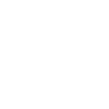
t = 0.00 s
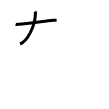
t = 2.00 s
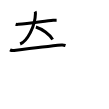
t = 4.00 s
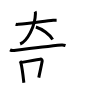
t = 6.00 s
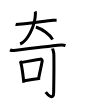
t = 8.00 s
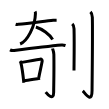
t = 10.00 s

The animated SVG that drew these frames (rendered in a browser with its animation timeline set to each time). Animation: 10 SMIL elements (animate=10); one cycle of 10.00 s.

<svg width="109px" height="109px" viewBox="0 0 px 109px" xmlns="http://www.w3.org/2000/svg" xmlns:xlink="http://www.w3.org/1999/xlink" xml:space="preserve" version="1.1"  baseProfile="full">
<path d="M15.64,24.23c1.05,0.33,2.23,0.14,2.92,0.09c9.21-0.7,25.59-3.06,34.66-4.04c0.87-0.09,2.43-0.07,3.4-0.07" style="fill:none;stroke:black;stroke-width:3;opacity:0">
  <animate attributeType="CSS" attributeName="opacity" from="0" to="1" begin="0s" dur="1s" repeatCount="0" fill="freeze" />
</path>
<path d="M35.08,11.5c0.24,0.44,0.37,0.96,0.36,1.92C35.19,26.66,27.15,41.13,20.12,44" style="fill:none;stroke:black;stroke-width:3;opacity:0">
  <animate attributeType="CSS" attributeName="opacity" from="0" to="1" begin="1s" dur="1s" repeatCount="0" fill="freeze" />
</path>
<path d="M35.87,27c6.38,2,13.63,7.25,16.75,12.5" style="fill:none;stroke:black;stroke-width:3;opacity:0">
  <animate attributeType="CSS" attributeName="opacity" from="0" to="1" begin="2s" dur="1s" repeatCount="0" fill="freeze" />
</path>
<path d="M10,49.92c1.07,0.58,3.04,0.72,4.11,0.58c6.39-0.83,38.76-4.77,47.64-5.54c1.78-0.15,2.86,0.28,3.75,0.57" style="fill:none;stroke:black;stroke-width:3;opacity:0">
  <animate attributeType="CSS" attributeName="opacity" from="0" to="1" begin="3s" dur="1s" repeatCount="0" fill="freeze" />
</path>
<path d="M19.97,61.08c0.31,0.38,0.63,0.7,0.77,1.18c1.08,3.81,2.38,13.67,3.12,20.51" style="fill:none;stroke:black;stroke-width:3;opacity:0">
  <animate attributeType="CSS" attributeName="opacity" from="0" to="1" begin="4s" dur="1s" repeatCount="0" fill="freeze" />
</path>
<path d="M21.92,62.36c6.39-1.25,14.65-2.72,18.3-3.22c1.34-0.19,2.14,1.08,1.95,2.16c-0.79,4.45-2.22,10.17-3.39,16.33" style="fill:none;stroke:black;stroke-width:3;opacity:0">
  <animate attributeType="CSS" attributeName="opacity" from="0" to="1" begin="5s" dur="1s" repeatCount="0" fill="freeze" />
</path>
<path d="M24.01,80.59c4.29-0.57,10.21-1.54,16.1-2.42" style="fill:none;stroke:black;stroke-width:3;opacity:0">
  <animate attributeType="CSS" attributeName="opacity" from="0" to="1" begin="6s" dur="1s" repeatCount="0" fill="freeze" />
</path>
<path d="M52.55,48.47c0.06,0.53,1.24,2.75,1.31,6.1c0.3,16.08-0.19,32.27-0.19,37.75c0,9.39-6.86,1.16-7.97-0.22" style="fill:none;stroke:black;stroke-width:3;opacity:0">
  <animate attributeType="CSS" attributeName="opacity" from="0" to="1" begin="7s" dur="1s" repeatCount="0" fill="freeze" />
</path>
<path d="M72.27,23.83c0.98,0.92,1.67,1.99,1.76,5.02C74.42,43.41,74,65.54,74,70.5" style="fill:none;stroke:black;stroke-width:3;opacity:0">
  <animate attributeType="CSS" attributeName="opacity" from="0" to="1" begin="8s" dur="1s" repeatCount="0" fill="freeze" />
</path>
<path d="M90.45,11.83c1.05,0.98,1.79,2.12,1.88,5.36c0.43,15.56-0.27,68.04-0.27,73.34c0,14.05-7.7,1.6-9.31,0.27" style="fill:none;stroke:black;stroke-width:3;opacity:0">
  <animate attributeType="CSS" attributeName="opacity" from="0" to="1" begin="9s" dur="1s" repeatCount="0" fill="freeze" />
</path>
</svg>
